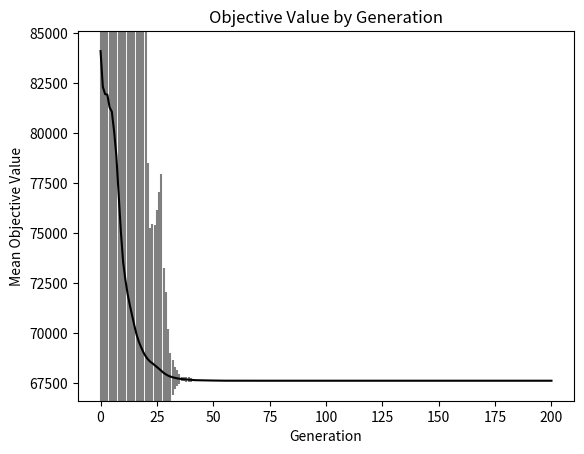

This figure's Python source:
# the intial framework for a real-valued GA
# author: Charles Nicholson
# [redacted]

# need some python libraries
import math
from random import Random
import numpy as np
from matplotlib import pyplot as plt

# to setup a random number generator, we will specify a "seed" value
seed = 5113
myPRNG = Random(seed)

Schwefel_lower_bound = -500  # bounds for Schwefel Function search space
Schwefel_upper_bound = 500   # bounds for Schwefel Function search space

# you may change anything below this line that you wish too ------------------------------------------------------------

# [redacted]
# Date: 5/1/2020

# parameters moved to main function


# create an continuous valued chromosome
def create_chromosome(d, l_bound, u_bound):
    return [myPRNG.uniform(l_bound, u_bound) for _ in range(d)]


# create initial population
def initialize_population():  # n is size of population; d is dimensions of chromosome
    population = []
    population_fitness = []
    population_objective = []
    
    for i in range(population_size):
        population.append(create_chromosome(dimensions, Schwefel_lower_bound, Schwefel_upper_bound))
        population_fitness.append(evaluate(population[i], generations))
        population_objective.append(objective(population[i]))
        
    temp_zip = zip(population, population_fitness, population_objective)
    pop_vals = sorted(temp_zip, key=lambda x: x[1])
    
    # the return object is a sorted list of tuples:
    # the first element of the tuple is the chromosome; the second element is the fitness value
    # for example:  pop_vals[0] is represents the best individual in the population
    # pop_vals[0] for a 2D problem might be  ([-70.2, 426.1], 483.3)
    # -- chromosome is the list [-70.2, 426.1] and the fitness is 483.3
    
    return pop_vals


# implement a linear crossover
def crossover(x1, x2):
    d = len(x1)  # dimensions of solution
    
    # choose crossover point
    # we will choose the smaller of the two [0:cross_over_pt] and [cross_over_pt:d] to be unchanged
    # the other portion be linear combo of the parents
        
    cross_over_pt = myPRNG.randint(1, d-1)  # I choose the crossover point where at least 1 element of parent is copied
    beta = myPRNG.random()  # random number between 0 and 1
        
    # note: using numpy allows us to treat the lists as vectors
    # here we create the linear combination of the solutions
    new1 = list(np.array(x1) - beta*(np.array(x1)-np.array(x2))) 
    new2 = list(np.array(x2) + beta*(np.array(x1)-np.array(x2)))
    
    # the crossover is then performed between the original solutions "x1" and "x2" and the "new1" and "new2" solutions
    if cross_over_pt < d/2:
        offspring1 = x1[0:cross_over_pt] + new1[cross_over_pt:d]  # note the "+" operator concatenates lists
        offspring2 = x2[0:cross_over_pt] + new2[cross_over_pt:d]
    else:
        offspring1 = new1[0:cross_over_pt] + x1[cross_over_pt:d]
        offspring2 = new2[0:cross_over_pt] + x2[cross_over_pt:d]
    return offspring1, offspring2  # two offspring are returned


# function to evaluate the Schwefel Function for d dimensions
def objective(x):
    val = 0
    d = len(x)
    for i in range(d):
        val = val + x[i]*math.sin(math.sqrt(abs(x[i])))
    val = 418.9829*d - val
    return val             
  

def evaluate(x, a=0, b=1):
    return a + objective(x) * b


# function to provide the rank order of fitness values in a list
# not currently used in the algorithm, but provided in case you want to...
def rank_order(any_list):
    rank_ordered = [0] * len(any_list)
    for i, x in enumerate(sorted(range(len(any_list)), key=lambda y: any_list[y])):
        rank_ordered[x] = i
    return rank_ordered


# performs tournament selection; k chromosomes are selected (with repeats allowed)
# and the best advances to the mating pool
# function returns the mating pool with size equal to the initial population
def tournament_selection(pop, k):
    # randomly select k chromosomes; the best joins the mating pool
    mating_pool = []
    
    while len(mating_pool) < population_size:
        ids = [myPRNG.randint(0, population_size - 1) for _ in range(k)]
        competing_individuals = [pop[i][1] for i in ids]
        best_id = ids[competing_individuals.index(min(competing_individuals))]
        mating_pool.append(pop[best_id][0])
    return mating_pool


# function to mutate solutions
def mutate(x):
    random_position = myPRNG.randint(0, len(x))
    x[random_position] = myPRNG.uniform(Schwefel_lower_bound, Schwefel_upper_bound)
    return x


def probabilistic_mutate(chromosome):
    mutation_roll = myPRNG.random()
    if mutation_roll < mutation_rate:
        chromosome = probabilistic_mutate(chromosome)
    return chromosome


def breeding(mating_pool, current_generation):
    # the parents will be the first two individuals, then next two, then next two and so on
    
    children = []
    children_fitness = []
    children_evaluation = []
    for i in range(0, population_size - 1, 2):

        # Crossover
        crossover_roll = myPRNG.random()
        if crossover_roll < cross_over_rate:
            child1, child2 = crossover(mating_pool[i], mating_pool[i + 1])
        else:
            child1, child2 = mating_pool[i], mating_pool[i + 1]

        # Mutation (With mutation_rate)
        child1 = probabilistic_mutate(child1)
        child2 = probabilistic_mutate(child2)
        
        children.append(child1)
        children.append(child2)

        fitness_scale = generations - current_generation
        children_fitness.append(evaluate(child1, a=fitness_scale))
        children_fitness.append(evaluate(child2, a=fitness_scale))

        children_evaluation.append(objective(child1))
        children_evaluation.append(objective(child2))

    temp_zip = zip(children, children_fitness, children_evaluation)
    pop_vals = sorted(temp_zip, key=lambda x: x[1])
        
    # the return object is a sorted list of tuples:
    # the first element of the tuple is the chromosome; the second element is the fitness value
    # for example:  pop_vals[0] is represents the best individual in the population
    # pop_vals[0] for a 2D problem might be  ([-70.2, 426.1], 483.3)
    # -- chromosome is the list [-70.2, 426.1] and the fitness is 483.3
    return pop_vals


# insertion step (Now elitism based, takes k best parents and population - k best kids)
def insert(pop, kids, debug=False, k=5):
    if debug:
        print("pop:", pop)
        print("kids:", kids)
    pop.sort(key=lambda x: x[1])
    kids.sort(key=lambda x: x[1])
    elite_pop = pop[:k]
    elite_kids = kids[:len(kids) - k]
    elite_pop.extend(elite_kids)
    if debug:
        print("elite:", elite_pop)
    return elite_pop


# perform a simple summary on the population: returns the best chromosome fitness,
# the average population fitness, and the variance of the population fitness
def summary_fitness(pop, true_objective=False):
    if true_objective:
        a = np.array(list(zip(*pop))[2])
    else:
        a = np.array(list(zip(*pop))[1])
    return np.min(a), np.mean(a), np.var(a)


# the best solution should always be the first element... if I coded everything correctly...
def print_best_sol_in_pop(pop):
    sol = pop[0]
    print("Best Chromosome:", sol)
    print("Best Evaluation:", sol[1])


def plot_population(pop):
    x = [p[0][0] for p in pop]
    y = [p[0][1] for p in pop]
    evals = [p[1] for p in pop]
    plt.scatter(x, y, c=evals)
    plt.gray()
    plt.xlim([Schwefel_lower_bound, Schwefel_upper_bound])
    plt.ylim([Schwefel_lower_bound, Schwefel_upper_bound])
    plt.show()


# Problem cii
def plot_solutions(solutions):
    means = [x[1] for x in solutions]
    variations = [x[2] for x in solutions]
    x = list(range(generations + 1))

    plt.errorbar(x, means, yerr=variations, ecolor="grey", color="black")
    plt.ylim(min(means) - 1000, max(means) + 1000)
    plt.title("Objective Value by Generation")
    plt.xlabel("Generation")
    plt.ylabel("Mean Objective Value")
    plt.show()


def genetic_algorithm_search(k=3, do_print=False, elite_k=5):
    population = initialize_population()
    summaries = []
    summary = summary_fitness(population, true_objective=True)
    summaries.append(summary)
    #plot_population(population)
    for j in range(generations):
        mates = tournament_selection(population, k)
        offspring = breeding(mates, j)
        population = insert(population, offspring, k=elite_k)
        #plot_population(population)
        summary = summary_fitness(population, true_objective=True)
        summaries.append(summary)
        min_val, mean_val, var_val = summary_fitness(population)  # check out the population at each generation
        if do_print:
            print("Fitness Summary [ Gen", j, "] Mean:", mean_val, "Min", min_val)
        else:
            if j % 250 == 0:
                print(j, "/", generations)
    plot_solutions(summaries)
    print_best_sol_in_pop(population)


#dimensions = 2  # set dimensions for Schwefel Function search space (should either be 2 or 200 for HM #5)
#population_size = 6  # size of GA population
#generations = 1000  # number of GA generations
#cross_over_rate = 0.9
#mutation_rate = 0.34

dimensions = 200  # set dimensions for Schwefel Function search space (should either be 2 or 200 for HM #5)
# 2D Best sol = 181.51573693026376
# Parameters (Best found in parenthesis)
population_size = 300  # size of GA population (300)
generations = 200  # number of GA generations (1000)
cross_over_rate = 0.9  # (0.9)
mutation_rate = 0.25  # (0.25)


def main():
    genetic_algorithm_search(elite_k=10)
    print("Global Best:", 67734.73069639696)


if __name__ == '__main__':
    main()

